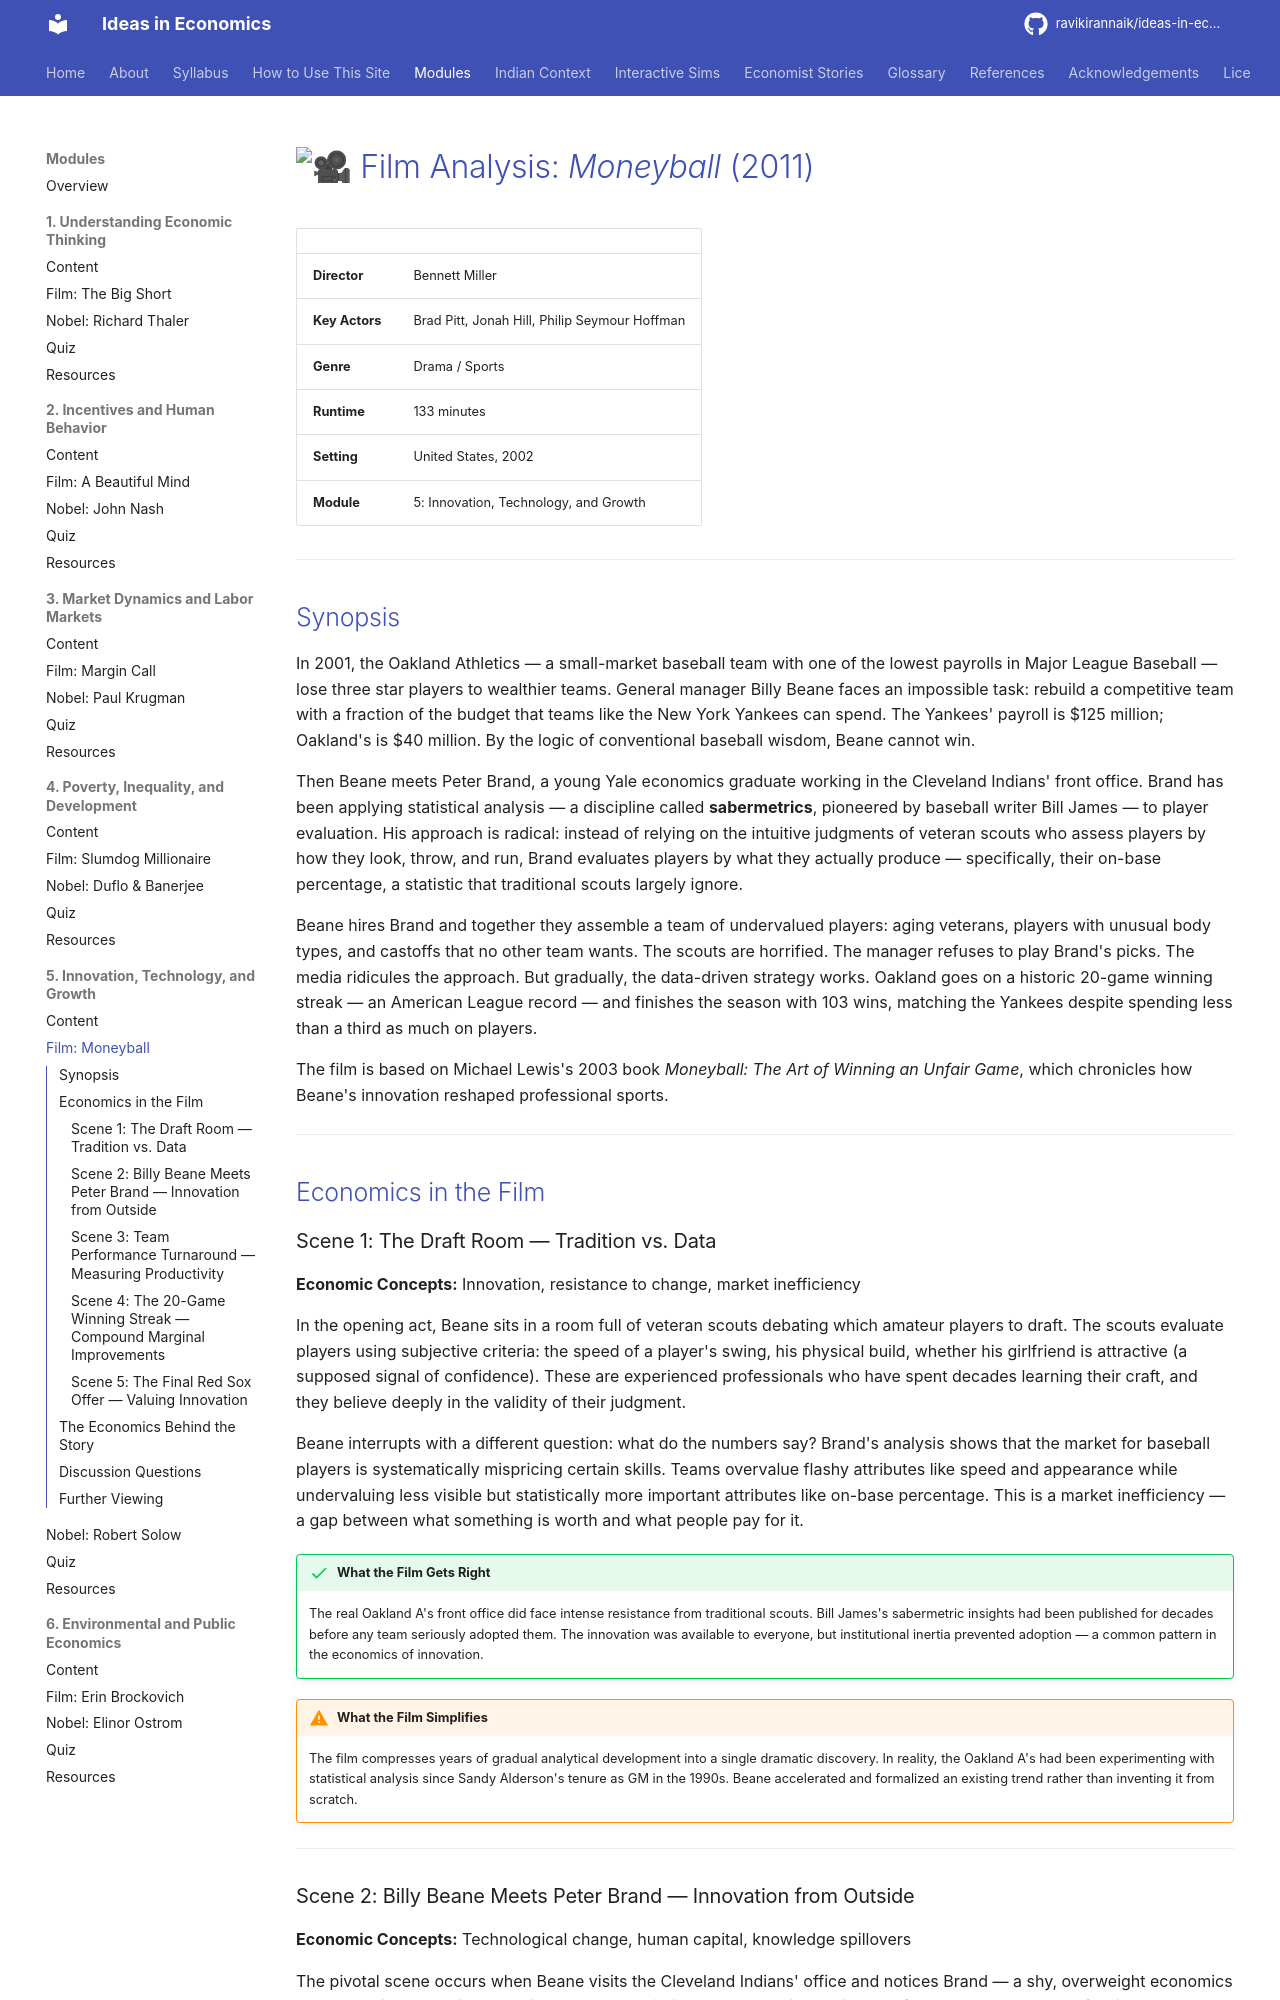

repository: ravikirannaik/ideas-in-economics · page: modules/05-innovation-growth/film-analysis/index.html · generator: mkdocs

---
title: "Film Analysis: Moneyball (2011)"
description: "Economic concepts in Moneyball — innovation, productivity, creative destruction, and the data revolution in baseball"
---

# :movie_camera: Film Analysis: *Moneyball* (2011)

| | |
|---|---|
| **Director** | Bennett Miller |
| **Key Actors** | Brad Pitt, Jonah Hill, Philip Seymour Hoffman |
| **Genre** | Drama / Sports |
| **Runtime** | 133 minutes |
| **Setting** | United States, 2002 |
| **Module** | 5: Innovation, Technology, and Growth |

---

## Synopsis

In 2001, the Oakland Athletics — a small-market baseball team with one of the lowest payrolls in Major League Baseball — lose three star players to wealthier teams. General manager Billy Beane faces an impossible task: rebuild a competitive team with a fraction of the budget that teams like the New York Yankees can spend. The Yankees' payroll is $125 million; Oakland's is $40 million. By the logic of conventional baseball wisdom, Beane cannot win.

Then Beane meets Peter Brand, a young Yale economics graduate working in the Cleveland Indians' front office. Brand has been applying statistical analysis — a discipline called **sabermetrics**, pioneered by baseball writer Bill James — to player evaluation. His approach is radical: instead of relying on the intuitive judgments of veteran scouts who assess players by how they look, throw, and run, Brand evaluates players by what they actually produce — specifically, their on-base percentage, a statistic that traditional scouts largely ignore.

Beane hires Brand and together they assemble a team of undervalued players: aging veterans, players with unusual body types, and castoffs that no other team wants. The scouts are horrified. The manager refuses to play Brand's picks. The media ridicules the approach. But gradually, the data-driven strategy works. Oakland goes on a historic 20-game winning streak — an American League record — and finishes the season with 103 wins, matching the Yankees despite spending less than a third as much on players.

The film is based on Michael Lewis's 2003 book *Moneyball: The Art of Winning an Unfair Game*, which chronicles how Beane's innovation reshaped professional sports.

---

## Economics in the Film

### Scene 1: The Draft Room — Tradition vs. Data

**Economic Concepts:** Innovation, resistance to change, market inefficiency

In the opening act, Beane sits in a room full of veteran scouts debating which amateur players to draft. The scouts evaluate players using subjective criteria: the speed of a player's swing, his physical build, whether his girlfriend is attractive (a supposed signal of confidence). These are experienced professionals who have spent decades learning their craft, and they believe deeply in the validity of their judgment.

Beane interrupts with a different question: what do the numbers say? Brand's analysis shows that the market for baseball players is systematically mispricing certain skills. Teams overvalue flashy attributes like speed and appearance while undervaluing less visible but statistically more important attributes like on-base percentage. This is a market inefficiency — a gap between what something is worth and what people pay for it.

!!! success "What the Film Gets Right"
    The real Oakland A's front office did face intense resistance from traditional scouts. Bill James's sabermetric insights had been published for decades before any team seriously adopted them. The innovation was available to everyone, but institutional inertia prevented adoption — a common pattern in the economics of innovation.

!!! warning "What the Film Simplifies"
    The film compresses years of gradual analytical development into a single dramatic discovery. In reality, the Oakland A's had been experimenting with statistical analysis since Sandy Alderson's tenure as GM in the 1990s. Beane accelerated and formalized an existing trend rather than inventing it from scratch.

---
